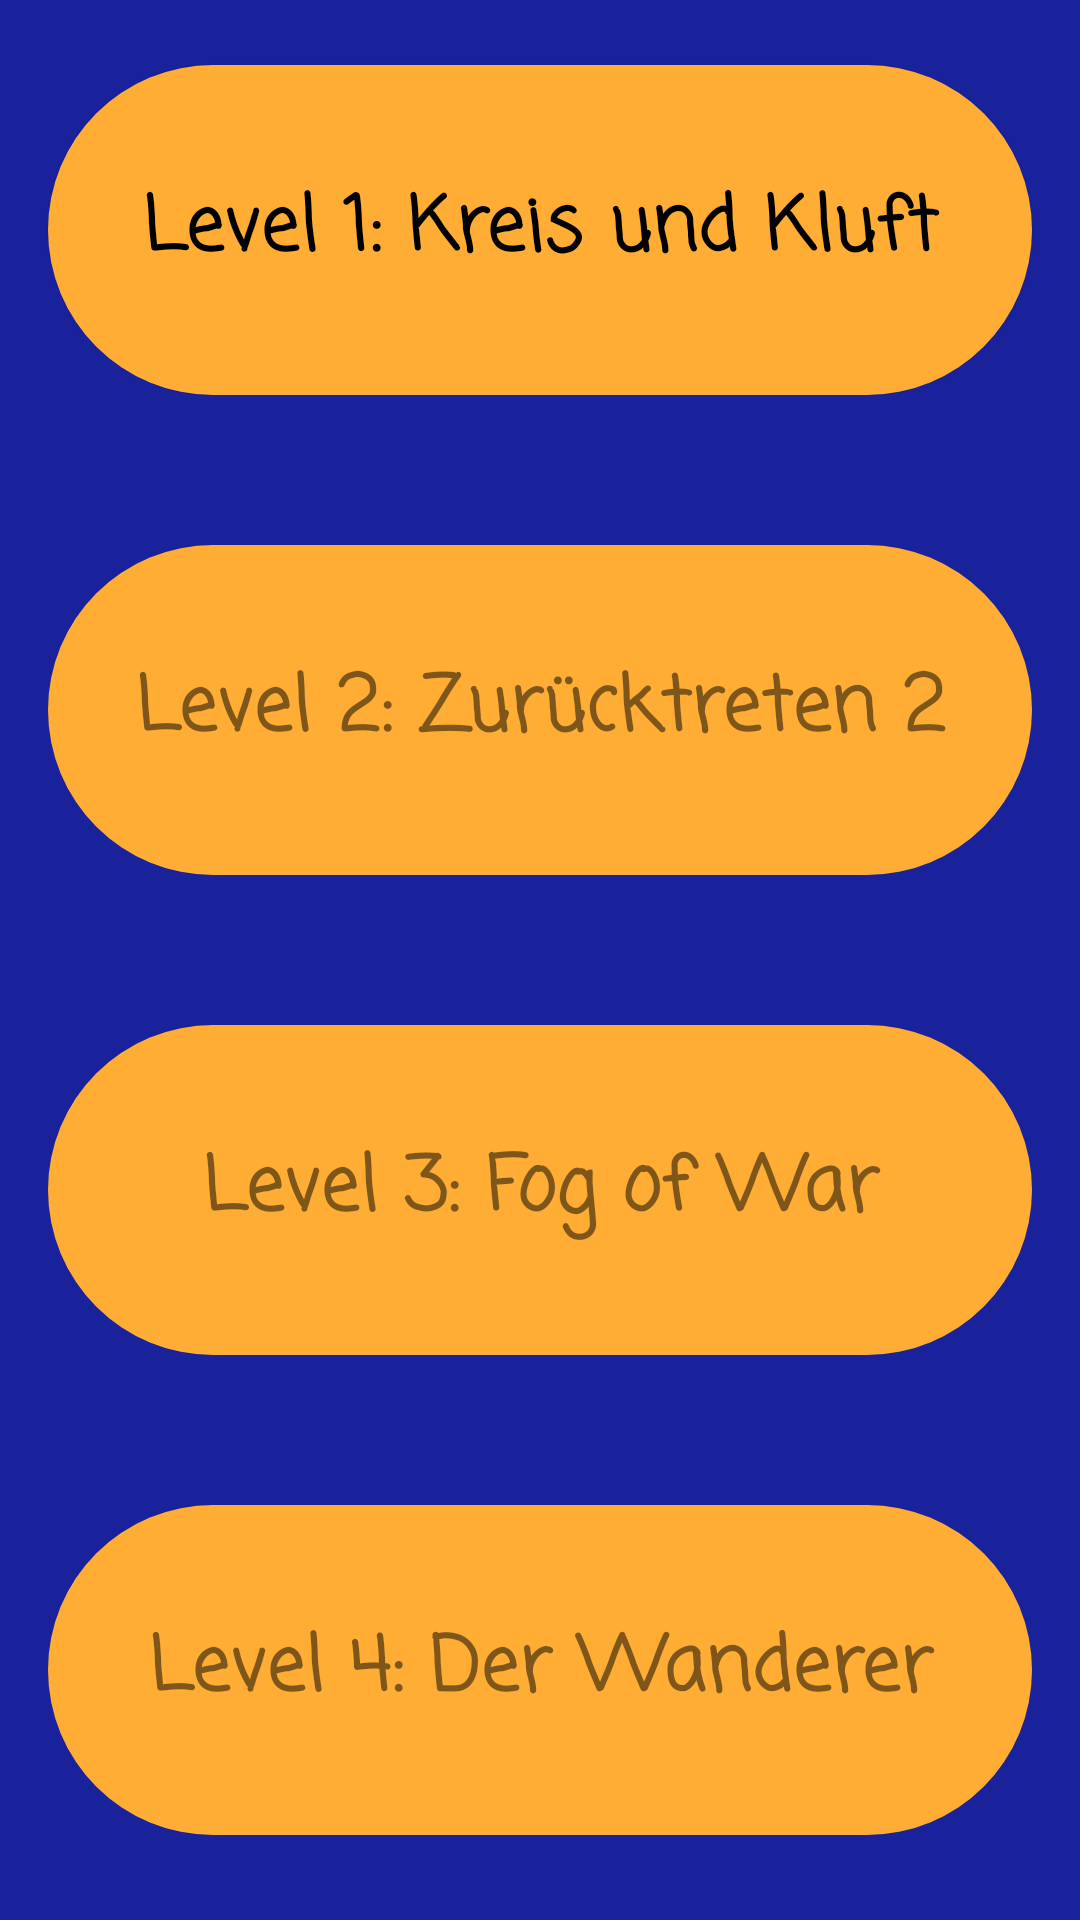

Layout XML and referenced resources for this Android screen:
<!-- AndroidManifest.xml: application theme Theme.AppCompat.Light.DarkActionBar -->
<!-- res/layout/activity_diff_level_selector.xml -->
<?xml version="1.0" encoding="utf-8"?>
<android.support.constraint.ConstraintLayout xmlns:android="http://schemas.android.com/apk/res/android"
    xmlns:app="http://schemas.android.com/apk/res-auto"
    xmlns:tools="http://schemas.android.com/tools"
    android:id="@+id/ConstraintLayout"
    android:layout_width="match_parent"
    android:layout_height="match_parent"
    android:background="@color/backgroundColor">

    <Button
        android:id="@+id/diffLevel3Btn"
        style="@android:style/Widget.Button.Inset"
        android:layout_width="0dp"
        android:layout_height="110dp"
        android:layout_marginStart="16dp"
        android:layout_marginTop="8dp"
        android:layout_marginEnd="16dp"
        android:layout_marginBottom="8dp"
        android:background="@drawable/roundbtn"
        android:backgroundTint="@android:color/holo_orange_dark"
        android:backgroundTintMode="screen"
        android:enabled="false"
        android:fontFamily="casual"
        android:onClick="toLevelThree"
        android:text="@string/diff_level_3"
        android:textAppearance="@style/TextAppearance.MaterialComponents.Headline6"
        android:textSize="25sp"
        android:textStyle="bold"
        app:layout_constraintBottom_toTopOf="@+id/guideline4"
        app:layout_constraintEnd_toEndOf="parent"
        app:layout_constraintHorizontal_bias="0.0"
        app:layout_constraintStart_toStartOf="parent"
        app:layout_constraintTop_toTopOf="@+id/guideline3"
        app:layout_constraintVertical_bias="0.4" />

    <Button
        android:id="@+id/diffLevel4Btn"
        style="@android:style/Widget.Button.Inset"
        android:layout_width="0dp"
        android:layout_height="110dp"
        android:layout_marginStart="16dp"
        android:layout_marginTop="8dp"
        android:layout_marginEnd="16dp"
        android:layout_marginBottom="8dp"
        android:background="@drawable/roundbtn"
        android:backgroundTint="@android:color/holo_orange_dark"
        android:backgroundTintMode="screen"
        android:enabled="false"
        android:fontFamily="casual"
        android:onClick="toLevelFour"
        android:text="@string/diff_level_4"
        android:textAppearance="@style/TextAppearance.MaterialComponents.Headline6"
        android:textSize="25sp"
        android:textStyle="bold"
        app:layout_constraintBottom_toTopOf="@+id/guideline5"
        app:layout_constraintEnd_toEndOf="parent"
        app:layout_constraintHorizontal_bias="0.0"
        app:layout_constraintStart_toStartOf="parent"
        app:layout_constraintTop_toTopOf="@+id/guideline4"
        app:layout_constraintVertical_bias="0.4" />

    <Button
        android:id="@+id/diffLevel2Btn"
        style="@android:style/Widget.Button.Inset"
        android:layout_width="0dp"
        android:layout_height="110dp"
        android:layout_marginStart="16dp"
        android:layout_marginTop="8dp"
        android:layout_marginEnd="16dp"
        android:layout_marginBottom="8dp"
        android:background="@drawable/roundbtn"
        android:backgroundTint="@android:color/holo_orange_dark"
        android:backgroundTintMode="screen"
        android:enabled="false"
        android:fontFamily="casual"
        android:onClick="toLevelTwo"
        android:text="@string/diff_level_2"
        android:textAppearance="@style/TextAppearance.MaterialComponents.Headline6"
        android:textSize="25sp"
        android:textStyle="bold"
        app:layout_constraintBottom_toTopOf="@+id/guideline3"
        app:layout_constraintEnd_toEndOf="parent"
        app:layout_constraintHorizontal_bias="0.0"
        app:layout_constraintStart_toStartOf="parent"
        app:layout_constraintTop_toTopOf="@+id/guideline2"
        app:layout_constraintVertical_bias="0.4" />

    <Button
        android:id="@+id/diffLevel1Btn"
        style="@android:style/Widget.Button.Inset"
        android:layout_width="0dp"
        android:layout_height="110dp"
        android:layout_marginStart="16dp"
        android:layout_marginTop="8dp"
        android:layout_marginEnd="16dp"
        android:layout_marginBottom="8dp"
        android:background="@drawable/roundbtn"
        android:backgroundTint="@android:color/holo_orange_dark"
        android:backgroundTintMode="screen"
        android:fontFamily="casual"
        android:onClick="toLevelOne"
        android:text="@string/diff_level_1"
        android:textAppearance="@style/TextAppearance.MaterialComponents.Headline6"
        android:textSize="25sp"
        android:textStyle="bold"
        app:layout_constraintBottom_toTopOf="@+id/guideline2"
        app:layout_constraintEnd_toEndOf="parent"
        app:layout_constraintHorizontal_bias="0.0"
        app:layout_constraintStart_toStartOf="parent"
        app:layout_constraintTop_toTopOf="@+id/guideline1"
        app:layout_constraintVertical_bias="0.4" />

    <android.support.constraint.Guideline
        android:id="@+id/guideline1"
        android:layout_width="wrap_content"
        android:layout_height="wrap_content"
        android:orientation="horizontal"
        app:layout_constraintGuide_percent="0.0"
        app:layout_constraintGuide_begin="123dp" />
    <android.support.constraint.Guideline
        android:id="@+id/guideline2"
        android:layout_width="wrap_content"
        android:layout_height="wrap_content"
        android:orientation="horizontal"
        app:layout_constraintGuide_percent="0.25"
        app:layout_constraintGuide_begin="123dp" />
    <android.support.constraint.Guideline
        android:id="@+id/guideline3"
        android:layout_width="wrap_content"
        android:layout_height="wrap_content"
        android:orientation="horizontal"
        app:layout_constraintGuide_percent="0.5"
        app:layout_constraintGuide_begin="123dp" />
    <android.support.constraint.Guideline
        android:id="@+id/guideline4"
        android:layout_width="wrap_content"
        android:layout_height="wrap_content"
        android:orientation="horizontal"
        app:layout_constraintGuide_percent="0.75"
        app:layout_constraintGuide_begin="123dp" />
    <android.support.constraint.Guideline
        android:id="@+id/guideline5"
        android:layout_width="wrap_content"
        android:layout_height="wrap_content"
        android:orientation="horizontal"
        app:layout_constraintGuide_percent="1.0"
        app:layout_constraintGuide_begin="123dp" />


</android.support.constraint.ConstraintLayout>
<!-- resources referenced by this layout -->
<resources>
  <color name="backgroundColor">#19219b</color>
  <!-- drawable roundbtn (drawable-xxhdpi) -->
  <?xml version="1.0" encoding="utf-8"?>
  <selector xmlns:android="http://schemas.android.com/apk/res/android">
  <item android:state_pressed="true">
      <shape android:shape="rectangle">
          <solid android:color="#eec11119"/>
          <corners android:radius="130dp"/>
      </shape>
  </item>
  
  <item>
      <shape android:shape="rectangle">
          <solid android:color="#eec25538" />
          <corners android:radius="130dp"/>
      </shape>
  </item>
  </selector>
  <string name="diff_level_1">Level 1: Kreis und Kluft</string>
  <string name="diff_level_2">Level 2: Zurücktreten 2</string>
  <string name="diff_level_3">Level 3: Fog of War</string>
  <string name="diff_level_4">Level 4: Der Wanderer</string>
</resources>
